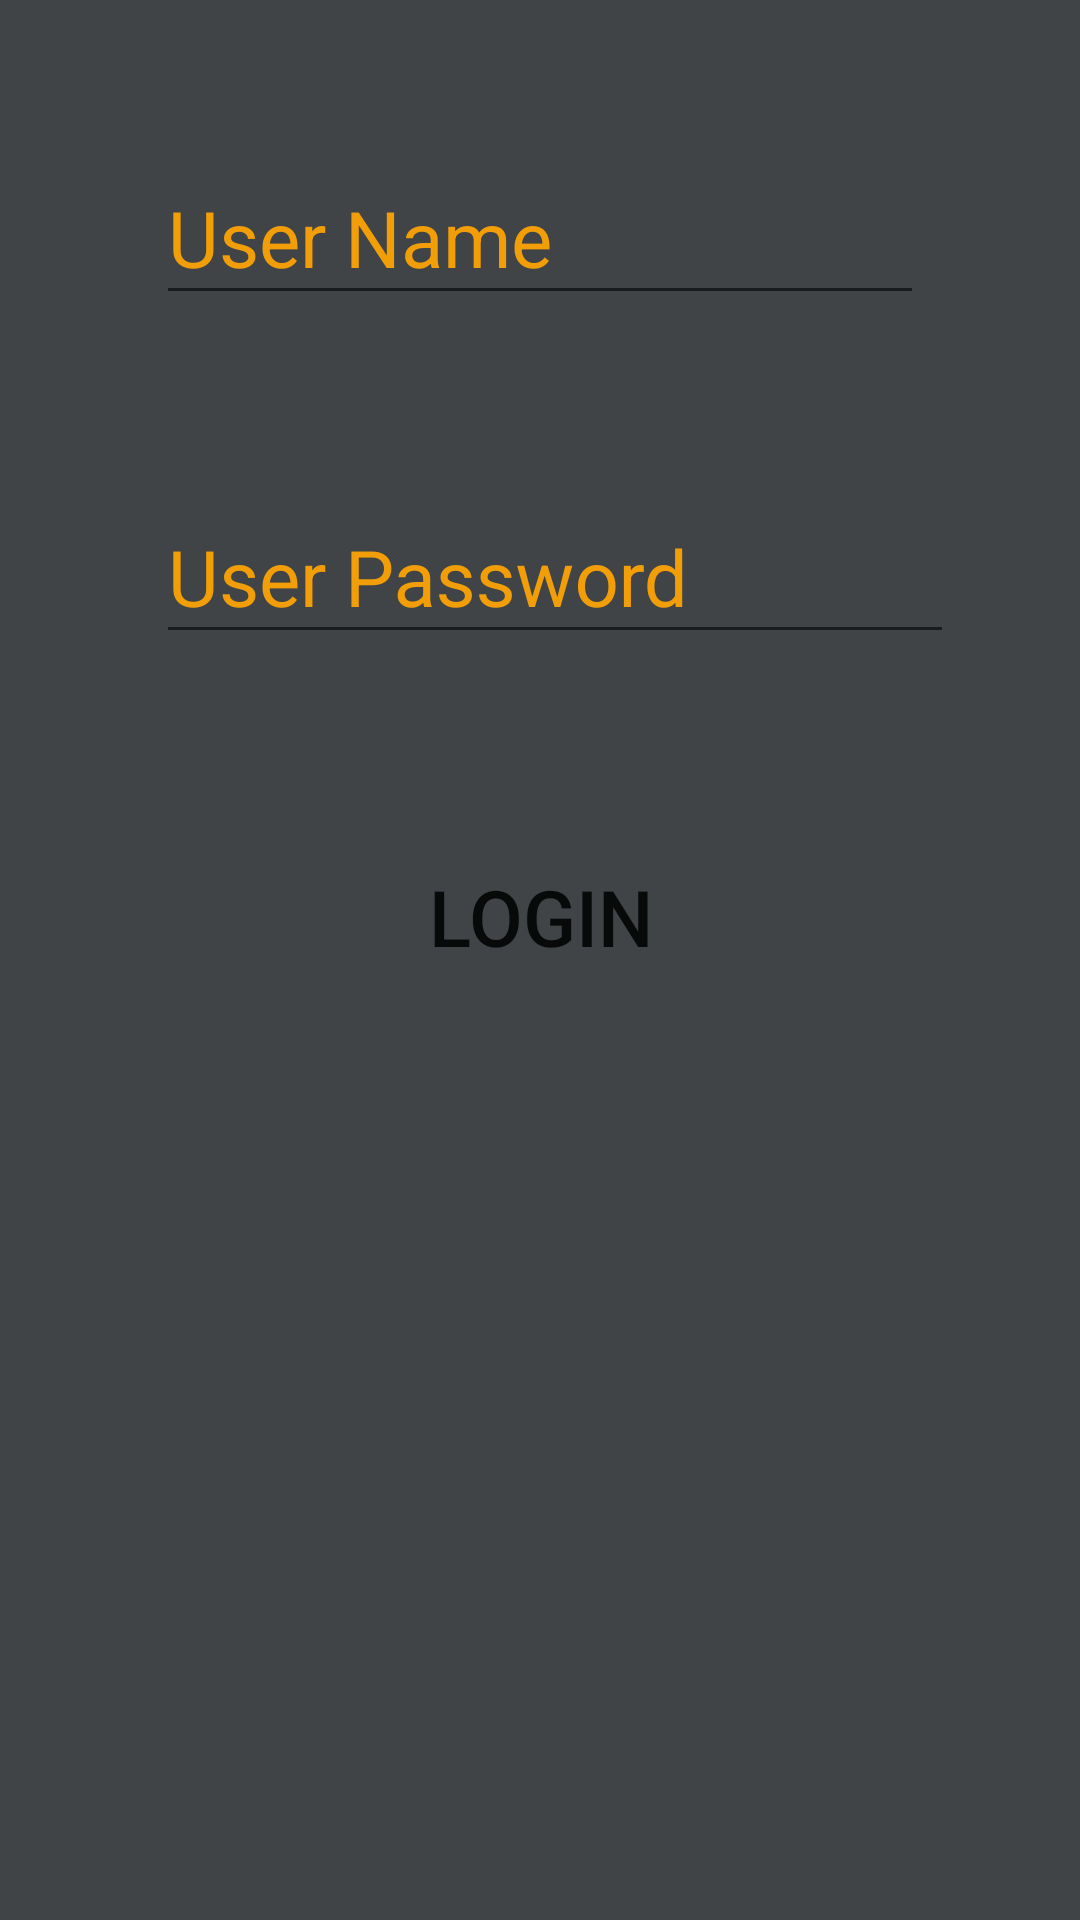

Layout XML and referenced resources for this Android screen:
<!-- AndroidManifest.xml: application theme AppTheme -->
<!-- res/layout/activity_welcome_page_.xml -->
<?xml version="1.0" encoding="utf-8"?>
<androidx.constraintlayout.widget.ConstraintLayout xmlns:android="http://schemas.android.com/apk/res/android"
    xmlns:app="http://schemas.android.com/apk/res-auto"
    xmlns:tools="http://schemas.android.com/tools"
    android:layout_width="match_parent"
    android:layout_height="match_parent"
    android:background="@color/colorPrimary"
    tools:context=".Activity.WelcomePageActivity">


    <com.google.android.material.textfield.TextInputLayout
        android:id="@+id/userNameLayout"
        android:layout_width="0dp"
        android:layout_height="wrap_content"
        android:layout_marginStart="32dp"
        android:layout_marginLeft="32dp"
        android:layout_marginTop="32dp"
        android:layout_marginEnd="32dp"
        android:layout_marginRight="32dp"
        android:padding="10dp"
        android:textColor="@color/colorAccent"
        android:textColorHint="@color/colorAccent"
        app:layout_constraintEnd_toEndOf="parent"
        app:layout_constraintStart_toStartOf="parent"
        app:layout_constraintTop_toTopOf="parent">

        <EditText
            android:id="@+id/editText"
            android:layout_width="match_parent"
            android:layout_height="wrap_content"
            android:layout_marginLeft="10dp"
            android:layout_marginTop="10dp"
            android:layout_marginRight="10dp"
            android:autofillHints="username"
            android:hint="@string/user_name"
            android:inputType="textPersonName"
            android:textColor="@color/colorAccent"
            android:textColorHint="@color/colorAccent"
            android:textSize="26sp"
            tools:targetApi="o" />
    </com.google.android.material.textfield.TextInputLayout>

    <com.google.android.material.textfield.TextInputLayout
        android:id="@+id/userPassLayout"
        android:layout_width="0dp"
        android:layout_height="wrap_content"
        android:layout_marginStart="32dp"
        android:layout_marginLeft="32dp"
        android:layout_marginTop="30dp"
        android:layout_marginEnd="32dp"
        android:layout_marginRight="32dp"
        android:padding="10dp"
        android:textColor="@color/colorAccent"
        android:textColorHint="@color/colorAccent"
        app:layout_constraintEnd_toEndOf="parent"
        app:layout_constraintStart_toStartOf="parent"
        app:layout_constraintTop_toBottomOf="@+id/userNameLayout">

        <EditText
            android:id="@+id/editText1"
            android:layout_width="match_parent"
            android:layout_height="wrap_content"
            android:layout_marginStart="10dp"
            android:layout_marginLeft="10dp"
            android:layout_marginTop="10dp"
            android:hint="@string/user_password"
            android:inputType="textPassword"
            android:textColor="@color/colorAccent"
            android:textColorHint="@color/colorAccent"
            android:textSize="26sp"
            tools:ignore="Autofill" />

    </com.google.android.material.textfield.TextInputLayout>


    <Button
        android:id="@+id/loginBtn"
        android:layout_width="match_parent"
        android:layout_height="wrap_content"
        android:layout_gravity="center"
        android:layout_marginStart="32dp"
        android:layout_marginTop="40dp"
        android:layout_marginEnd="32dp"
        android:background="@drawable/button_bg"
        android:padding="20dp"
        android:text="@string/login"
        android:textSize="26sp"
        app:layout_constraintTop_toBottomOf="@+id/userPassLayout" />


</androidx.constraintlayout.widget.ConstraintLayout>
<!-- resources referenced by this layout -->
<resources>
  <color name="colorAccent">#F19E08</color>
  <color name="colorPrimary">#404447</color>
  <string name="login">login</string>
  <string name="user_name">User Name</string>
  <string name="user_password">User Password</string>
  <style name="AppTheme" parent="Theme.AppCompat.Light.NoActionBar">
          
          <item name="colorPrimary">@color/colorPrimary</item>
          <item name="colorPrimaryDark">@color/colorPrimaryDark</item>
          <item name="colorAccent">@color/colorAccent</item>
          <item name="android:windowFullscreen">true</item>
      </style>
  <color name="colorPrimaryDark">#000000</color>
</resources>
